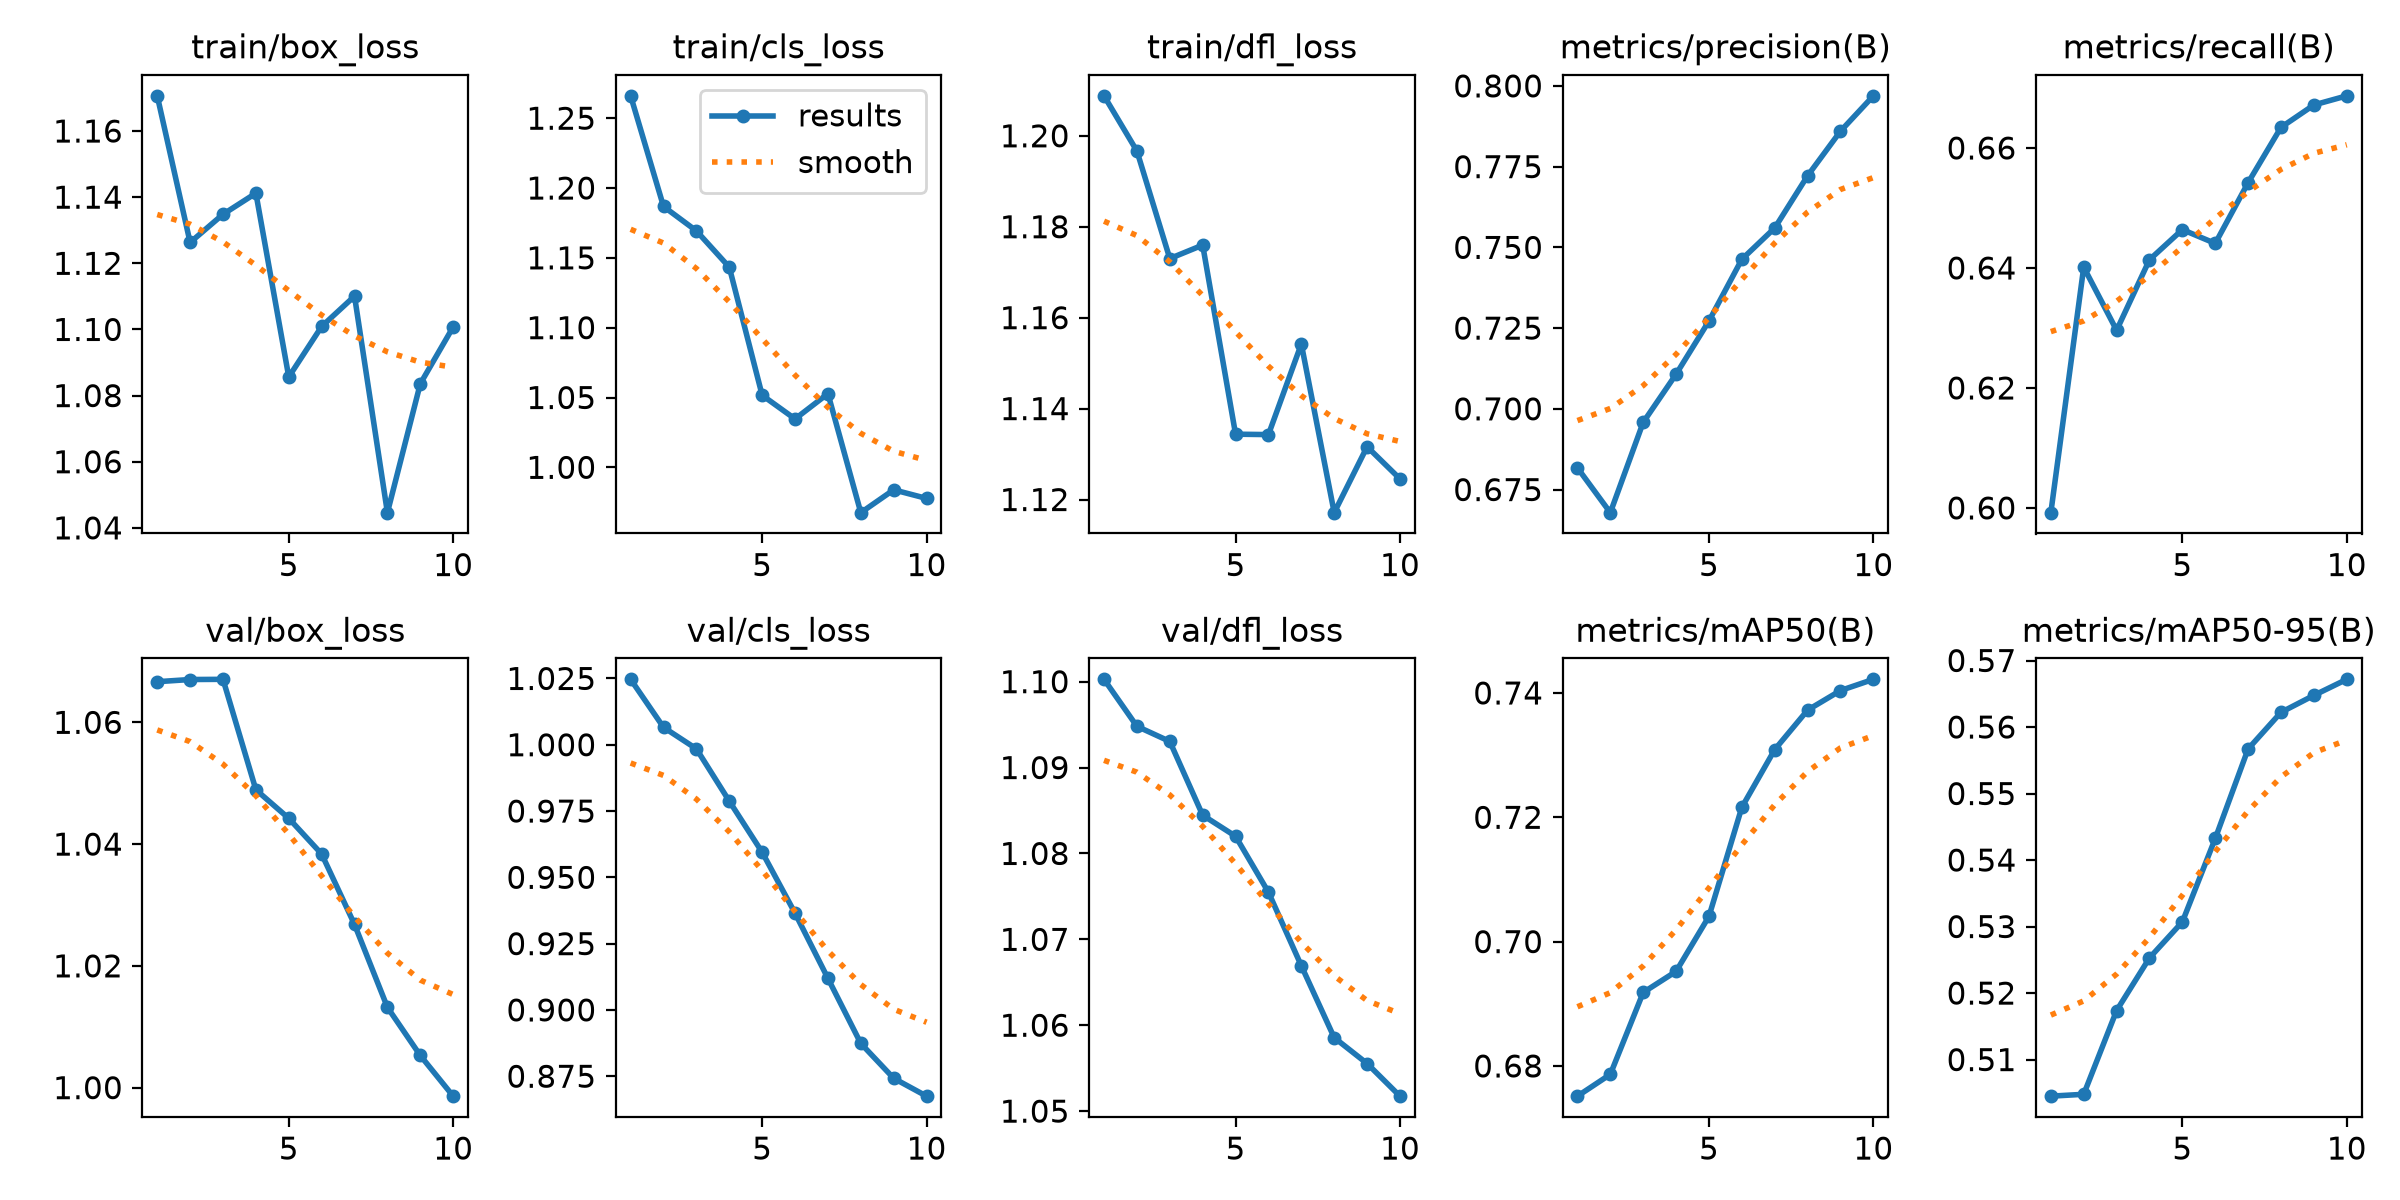

The file beside this chart, header and first rows:
epoch, time, train/box_loss, train/cls_loss, train/dfl_loss, metrics/precision(B), metrics/recall(B), metrics/mAP50(B), metrics/mAP50-95(B), val/box_loss, val/cls_loss, val/dfl_loss, lr/pg0, lr/pg1, lr/pg2
1, 53.9, 1.171, 1.266, 1.209, 0.6817, 0.5992, 0.6751, 0.5045, 1.067, 1.025, 1.1, 3.47083e-05, 3.47083e-05, 3.47083e-05
2, 56.3, 1.126, 1.187, 1.197, 0.6679, 0.6401, 0.6786, 0.5048, 1.067, 1.007, 1.095, 6.70119e-05, 6.70119e-05, 6.70119e-05
3, 58.68, 1.135, 1.169, 1.173, 0.6958, 0.6296, 0.6918, 0.5174, 1.067, 0.9984, 1.093, 9.14614e-05, 9.14614e-05, 9.14614e-05
4, 61.1, 1.141, 1.143, 1.176, 0.7107, 0.6414, 0.6952, 0.5253, 1.049, 0.9787, 1.084, 8.3657e-05, 8.3657e-05, 8.3657e-05
5, 63.46, 1.086, 1.052, 1.134, 0.7272, 0.6464, 0.7041, 0.5307, 1.044, 0.9595, 1.082, 7.1876e-05, 7.1876e-05, 7.1876e-05
6, 65.92, 1.101, 1.035, 1.134, 0.7463, 0.6441, 0.7216, 0.5432, 1.038, 0.9365, 1.075, 6.0095e-05, 6.0095e-05, 6.0095e-05
7, 68.29, 1.11, 1.053, 1.154, 0.756, 0.6542, 0.7309, 0.5567, 1.027, 0.9119, 1.067, 4.8314e-05, 4.8314e-05, 4.8314e-05
8, 70.84, 1.045, 0.9675, 1.117, 0.7722, 0.6634, 0.7372, 0.5622, 1.013, 0.8874, 1.059, 3.6533e-05, 3.6533e-05, 3.6533e-05
9, 73.24, 1.084, 0.9839, 1.132, 0.786, 0.6672, 0.7404, 0.5648, 1.005, 0.8742, 1.056, 2.4752e-05, 2.4752e-05, 2.4752e-05
10, 75.66, 1.101, 0.9777, 1.125, 0.7969, 0.6687, 0.7422, 0.5672, 0.9986, 0.8675, 1.052, 1.2971e-05, 1.2971e-05, 1.2971e-05
